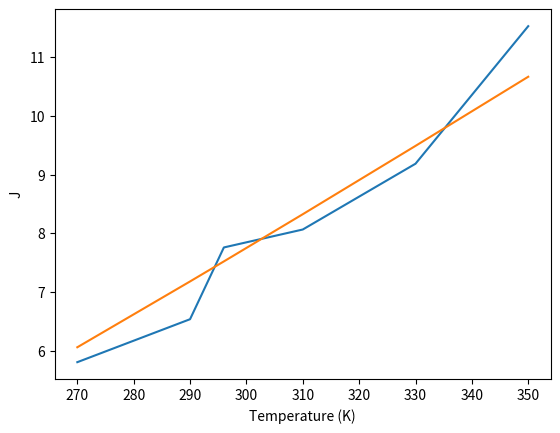

Here is the Python script that generated this plot:
#!/usr/bin/env python3
# -*- coding: utf-8 -*-
"""
Created on Mon Feb 11 11:40:28 2019

@author: sebastianorbell
"""
import numpy as np
import matplotlib.pyplot as plt
from scipy.optimize import differential_evolution
from scipy.optimize import minimize
from scipy import special

def rate_functions(a_t,b_t,a_s,b_s,j0,c0,temp):
    
    ks = (a_s/np.sqrt(temp))*np.exp(-b_s*b_s/temp)
    kt = (a_t/np.sqrt(temp))*np.exp(-b_t*b_t/temp)
    j = (1.0/(2.0*np.sqrt(np.pi)))*((a_s/np.sqrt(temp))*special.dawsn(b_s/np.sqrt(temp)) - (a_t/np.sqrt(temp))*special.dawsn(b_t/np.sqrt(temp))) + j0 +c0*temp
   
    return ks,kt,j

def rate_functions_model_3(a_t,b_t,a_s,b_s,j0,c,temp):
    
    ks = (a_s*(1.0+c*temp)/np.sqrt(temp))*np.exp(-b_s*b_s/temp)
    kt = (a_t*(1.0+c*temp)/np.sqrt(temp))*np.exp(-b_t*b_t/temp)
    j = (1.0/(2.0*np.sqrt(np.pi)))*((a_s*(1.0+c*temp)/np.sqrt(temp))*special.dawsn(b_s/np.sqrt(temp)) - (a_t*(1.0+c*temp)/np.sqrt(temp))*special.dawsn(b_t/np.sqrt(temp))) + j0*(1.0-(c*temp))
   
    return ks,kt,j

def fitting_extra_terms(a_t,b_t,a_s,b_s,j0,c):

    temperature = [270.0,290.0,296.0,310.0,330.0,350.0]
    ks_exp = [0.019978808448047114,0.022484880359077697,0.011090075303056224,0.017473535275830898,0.01485390629383987,0.011689734530513696]
    kt_exp = [1.9587186740501816,1.6748105181807333,2.134708439880391,1.5909670362129504,1.015407007612156,1.4527495176974732 ]
    J = [11.616/2.0,13.0777/2.0,15.5193/2.0,16.1298/2.0, 18.3679/2.0,23.0478/2.0]

    
    ks = np.zeros_like(temperature)
    kt = np.zeros_like(temperature)
    jcalc = np.zeros_like(temperature)

    
    for index, temp in enumerate(temperature):
        
       ks[index],kt[index],jcalc[index] = rate_functions_model_3(a_t,b_t,a_s,b_s,j0,c,temp)
    

    ks_exp_mean = np.sum(ks_exp)/6.0
    kt_exp_mean = np.sum(kt_exp)/6.0
    j_mean = np.sum(J)/6.0

    val =  (np.sum((jcalc - J)*(jcalc - J))/np.sum((j_mean - J)*(j_mean - J))) +  (np.sum((ks-ks_exp)*(ks-ks_exp))/np.sum((ks_exp_mean-ks_exp)*(ks_exp_mean-ks_exp))) + (np.sum((kt-kt_exp)*(kt-kt_exp))/np.sum((kt_exp_mean-kt_exp)*(kt_exp_mean-kt_exp)))

    
    return val

def fitting_extra_terms_print(a_t,b_t,a_s,b_s,j0,c):

    temperature = [270.0,290.0,296.0,310.0,330.0,350.0]
    ks_exp = [0.019978808448047114,0.022484880359077697,0.011090075303056224,0.017473535275830898,0.01485390629383987,0.011689734530513696]
    kt_exp = [1.9587186740501816,1.6748105181807333,2.134708439880391,1.5909670362129504,1.015407007612156,1.4527495176974732 ]
    J = [11.616/2.0,13.0777/2.0,15.5193/2.0,16.1298/2.0, 18.3679/2.0,23.0478/2.0]

    
    ks = np.zeros_like(temperature)
    kt = np.zeros_like(temperature)
    jcalc = np.zeros_like(temperature)

    
    for index, temp in enumerate(temperature):
        
       ks[index],kt[index],jcalc[index] = rate_functions_model_3(a_t,b_t,a_s,b_s,j0,c,temp)
        

    ks_exp_mean = np.sum(ks_exp)/6.0
    kt_exp_mean = np.sum(kt_exp)/6.0
    j_mean = np.sum(J)/6.0
    fac = 10000.0
    val =  (np.sum((jcalc - J)*(jcalc - J))/np.sum((j_mean - J)*(j_mean - J))) + fac*(np.sum((ks-ks_exp)*(ks-ks_exp))/np.sum((ks_exp_mean-ks_exp)*(ks_exp_mean-ks_exp))) + fac*(np.sum((kt-kt_exp)*(kt-kt_exp))/np.sum((kt_exp_mean-kt_exp)*(kt_exp_mean-kt_exp)))

    plt.clf()
    plt.plot(temperature,ks_exp)
    plt.plot(temperature,ks)
    plt.xlabel("Temperature (K)")
    plt.ylabel("Ks")
    plt.show()

    plt.clf()
    plt.plot(temperature,kt_exp)
    plt.plot(temperature,kt)
    plt.xlabel("Temperature (K)")
    plt.ylabel("Kt")
    plt.show()    

    plt.clf()
    plt.plot(temperature,J)
    plt.plot(temperature,jcalc)
    #plt.plot(temperature,jt)
    #plt.plot(temperature,js)
    plt.xlabel("Temperature (K)")
    plt.ylabel("J")
    plt.show()
    
    print('val',val)
    print('-------------------------------------------------------------------')
    print("PE1P")
    print('a_t,b_t,a_s,b_s,j0,c')
    print(a_t,b_t,a_s,b_s,j0,c)
    
    return val

bnds = [(1.0e0,1.0e6),(1.0e-6,1.0e2),(1.0e-2,1.0e2),(1.0e-2,1.0e2),(1.0e-4,5.0e1),(-5.0e1,5.0e1)]


res = differential_evolution(lambda x1:fitting_extra_terms(*x1),bounds=bnds)

print('a_t,b_t,a_s,b_s,j0')
for i in range(0,len(res.x)):
    print(res.x[i])
    
fitting_extra_terms_print(res.x[0],res.x[1],res.x[2],res.x[3],res.x[4],res.x[5])
#fitting_extra_terms_print(1062.627572148624, 26.327647938027056, 1.4438243063892096, 9.981557507671411, 15, -0.002379555303484542)
